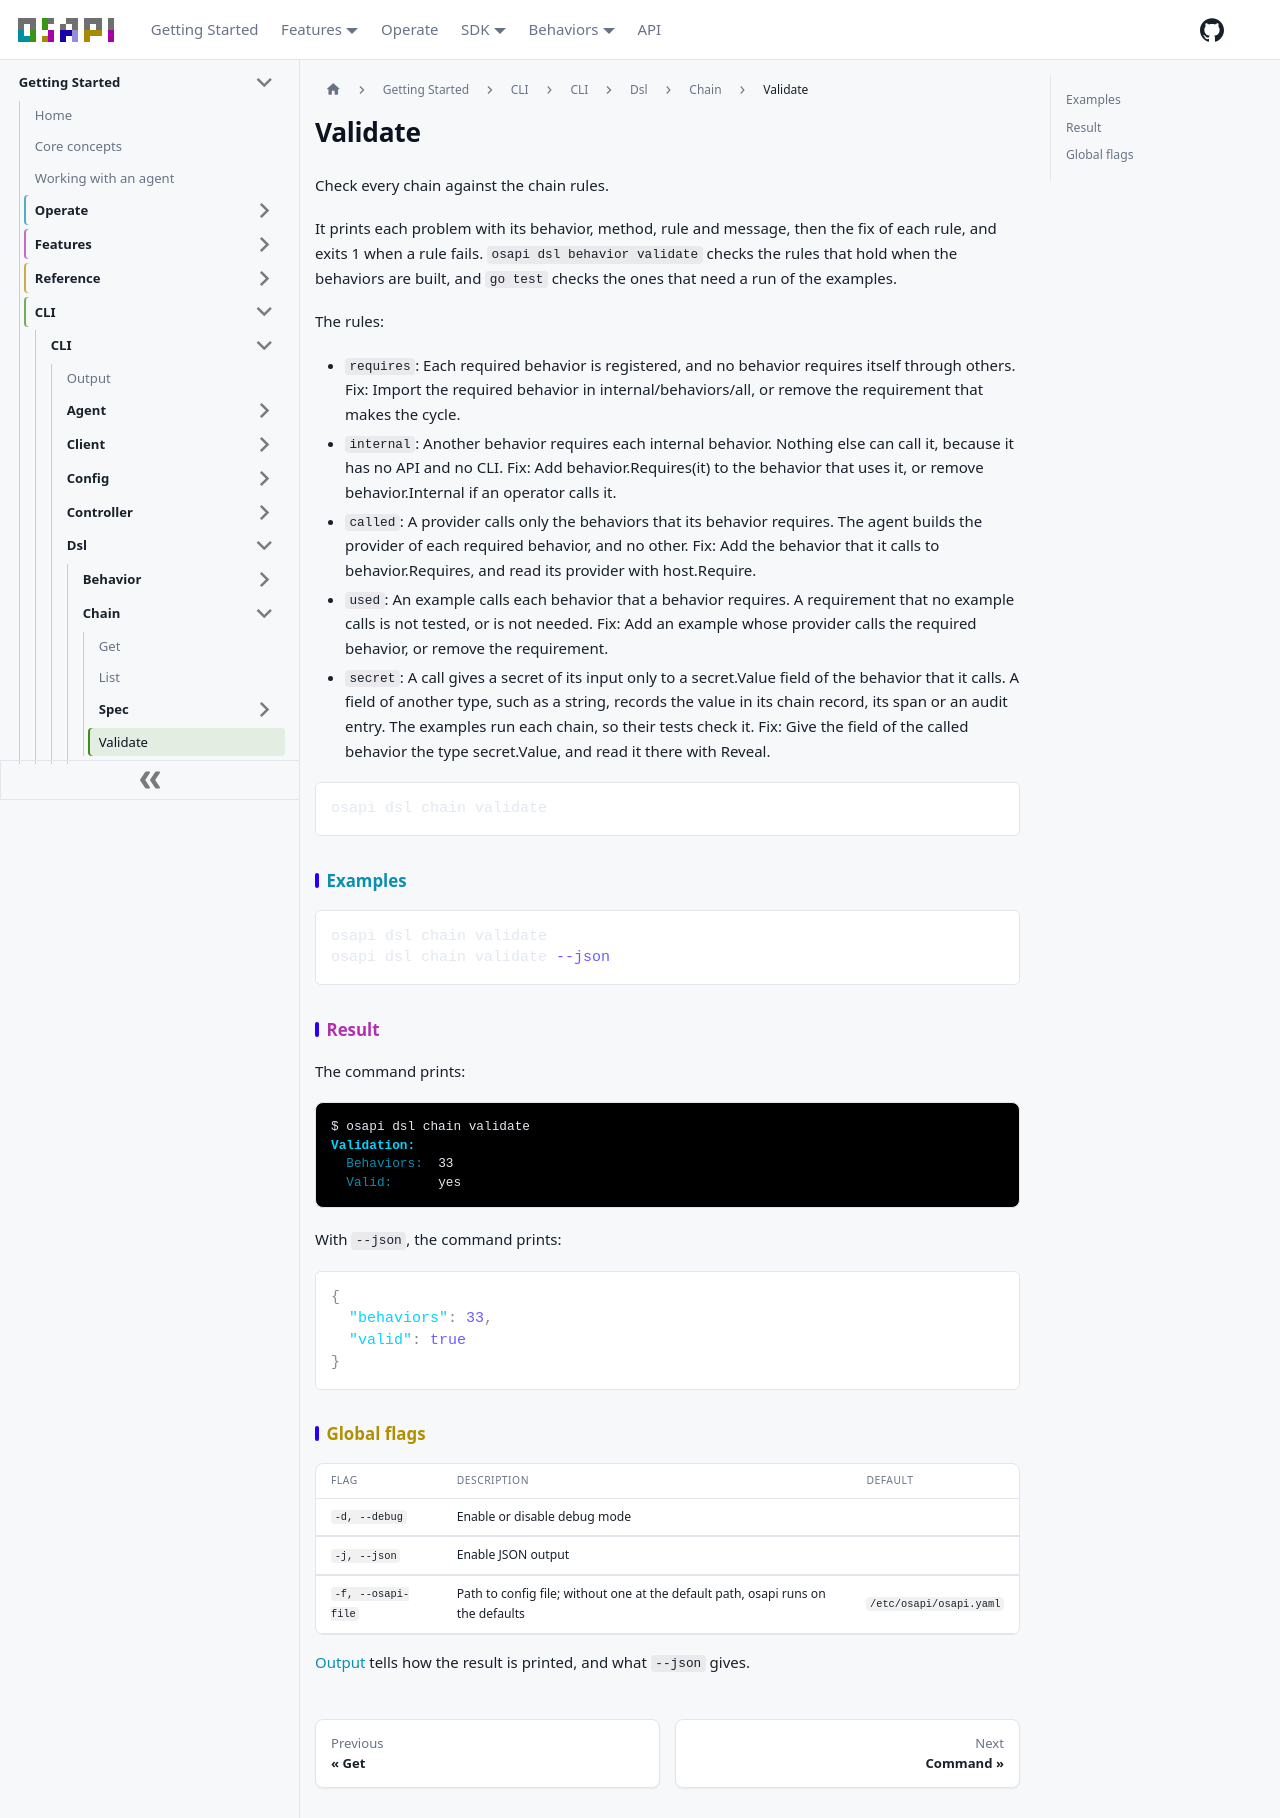

repository: osapi-io/osapi · page: sidebar/usage/cli/dsl/chain/validate.html · generator: docusaurus

# Validate

Check every chain against the chain rules.

It prints each problem with its behavior, method, rule and message, then the fix
of each rule, and exits 1 when a rule fails. `osapi dsl behavior validate`
checks the rules that hold when the behaviors are built, and `go test` checks
the ones that need a run of the examples.

The rules:

- `requires`: Each required behavior is registered, and no behavior requires
  itself through others. Fix: Import the required behavior in
  internal/behaviors/all, or remove the requirement that makes the cycle.
- `internal`: Another behavior requires each internal behavior. Nothing else can
  call it, because it has no API and no CLI. Fix: Add behavior.Requires(it) to
  the behavior that uses it, or remove behavior.Internal if an operator calls
  it.
- `called`: A provider calls only the behaviors that its behavior requires. The
  agent builds the provider of each required behavior, and no other. Fix: Add
  the behavior that it calls to behavior.Requires, and read its provider with
  host.Require.
- `used`: An example calls each behavior that a behavior requires. A requirement
  that no example calls is not tested, or is not needed. Fix: Add an example
  whose provider calls the required behavior, or remove the requirement.
- `secret`: A call gives a secret of its input only to a secret.Value field of
  the behavior that it calls. A field of another type, such as a string, records
  the value in its chain record, its span or an audit entry. The examples run
  each chain, so their tests check it. Fix: Give the field of the called
  behavior the type secret.Value, and read it there with Reveal.

```bash
osapi dsl chain validate
```

## Examples

```bash
osapi dsl chain validate
osapi dsl chain validate --json
```

## Result

The command prints:

```ansi
$ osapi dsl chain validate
[1;38;2;0;213;255mValidation:[0m
  [38;2;10;143;176mBehaviors:[0m  33
  [38;2;10;143;176mValid:[0m      yes
```

With `--json`, the command prints:

```json
{
  "behaviors": 33,
  "valid": true
}
```

## Global flags

| Flag               | Description                                                                      | Default                 |
| ------------------ | -------------------------------------------------------------------------------- | ----------------------- |
| `-d, --debug`      | Enable or disable debug mode                                                     |                         |
| `-j, --json`       | Enable JSON output                                                               |                         |
| `-f, --osapi-file` | Path to config file; without one at the default path, osapi runs on the defaults | `/etc/osapi/osapi.yaml` |

[Output](../../output.md) tells how the result is printed, and what `--json`
gives.
